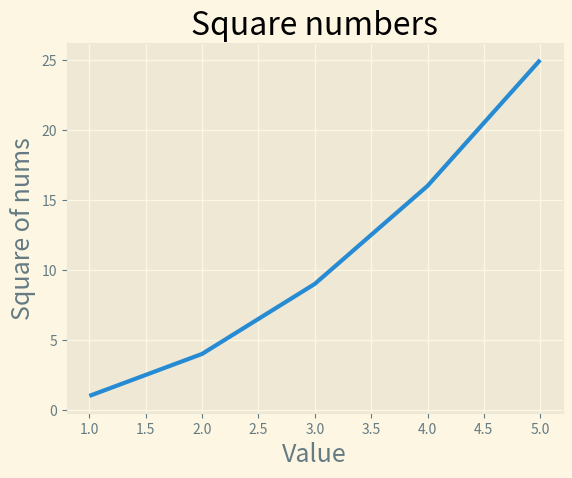

Write the Python code that produced this figure.
#!/usr/bin/env python3
# -*- coding: utf-8 -*-
# @CreateTime : 2026/07/06 21:03
# @Author     : wephiles@wephiles
# @IDE        : PyCharm
# @ProjectName: data_visualization
# @FileName   : data_visualization/mpl_squares.py
# @Description: This is description of this script.
# @Interpreter: python 3.0+
# @Motto      : You must take your place in the circle of life!
# @AuthorSite : https://github.com/wephiles or https://gitee.com/wephiles

# Copyright (c) 2026 wephiles.
# This software is licensed under the MIT license.
# See the LICENSE file for details.


import matplotlib.pyplot as plt

print(plt.style.available)

input_values = [1, 2, 3, 4, 5]
squares = [1, 4, 9, 16, 25]
# fig 表示由生成的一系列绘图构成的整个图形。
# ax 表示图形中的绘图，在大多数情况下，使用这个变量来定义和定制绘图。

# 应用 matplotlib 的内置样式
# plt.style.use('seaborn-v0_8')
plt.style.use('Solarize_Light2')

fig, ax = plt.subplots()

# linewidth 决定了 plot() 绘制的线条的粗细
ax.plot(input_values, squares, linewidth=3)

# 设置图题并给坐标轴加上标签
# set_title 指定图表的标题
ax.set_title('Square numbers', fontsize=23)

# 为 x 和 y 轴设置标题
ax.set_xlabel('Value', fontsize=18)
ax.set_ylabel('Square of nums', fontsize=18)

# tick_params() 方法设置刻度标记的样式，它在这里将两条轴上的刻度标记的字号都设置为 10
ax.tick_params(labelsize=10)

plt.show()
